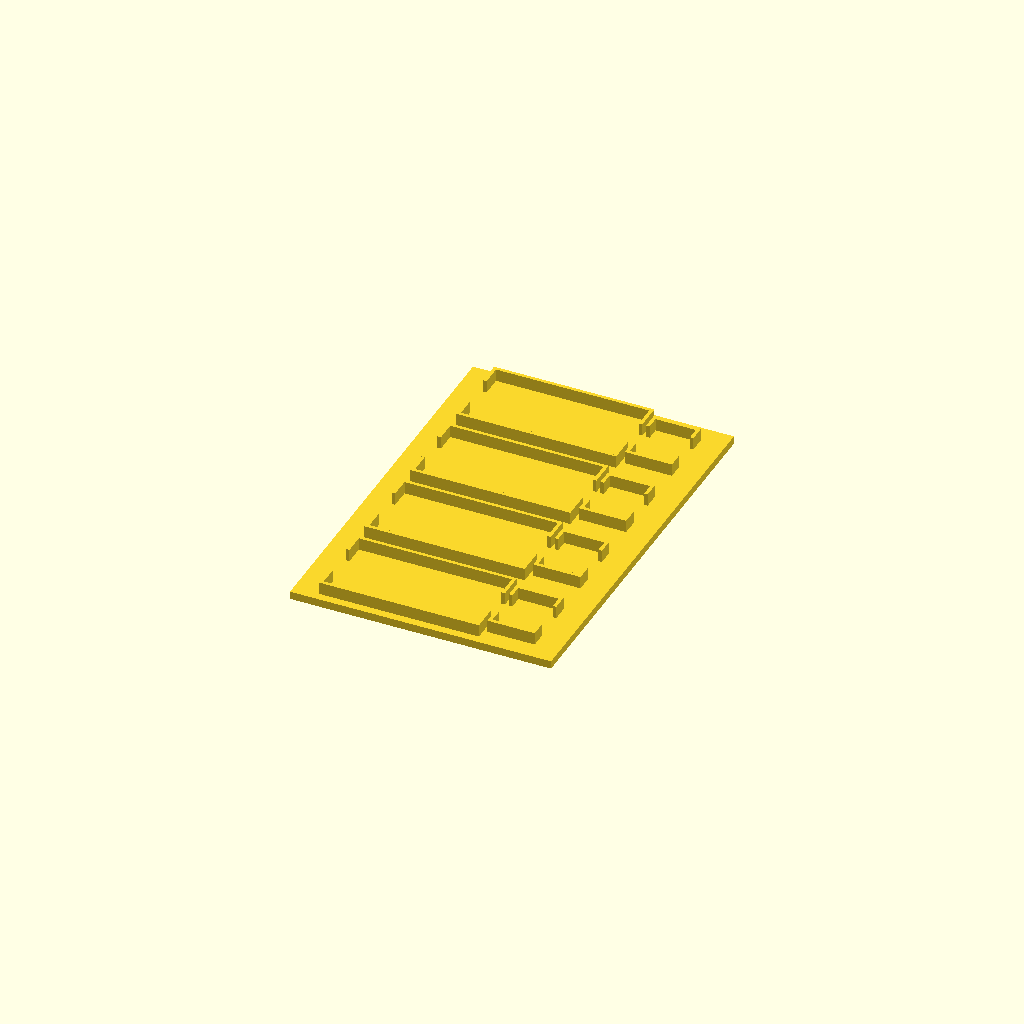
Cell 1 — every parameter at its default value.
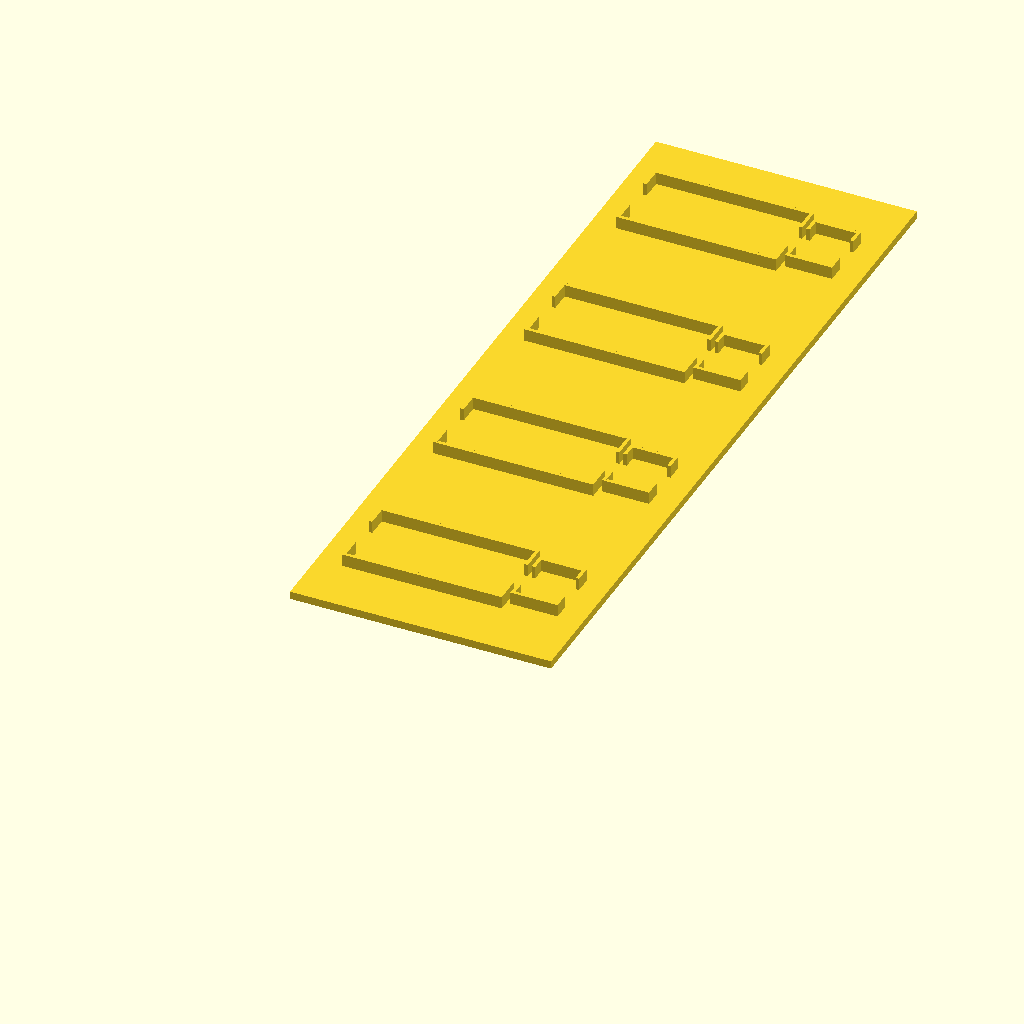
Cell 2: the same model with sw_w = 315.4.
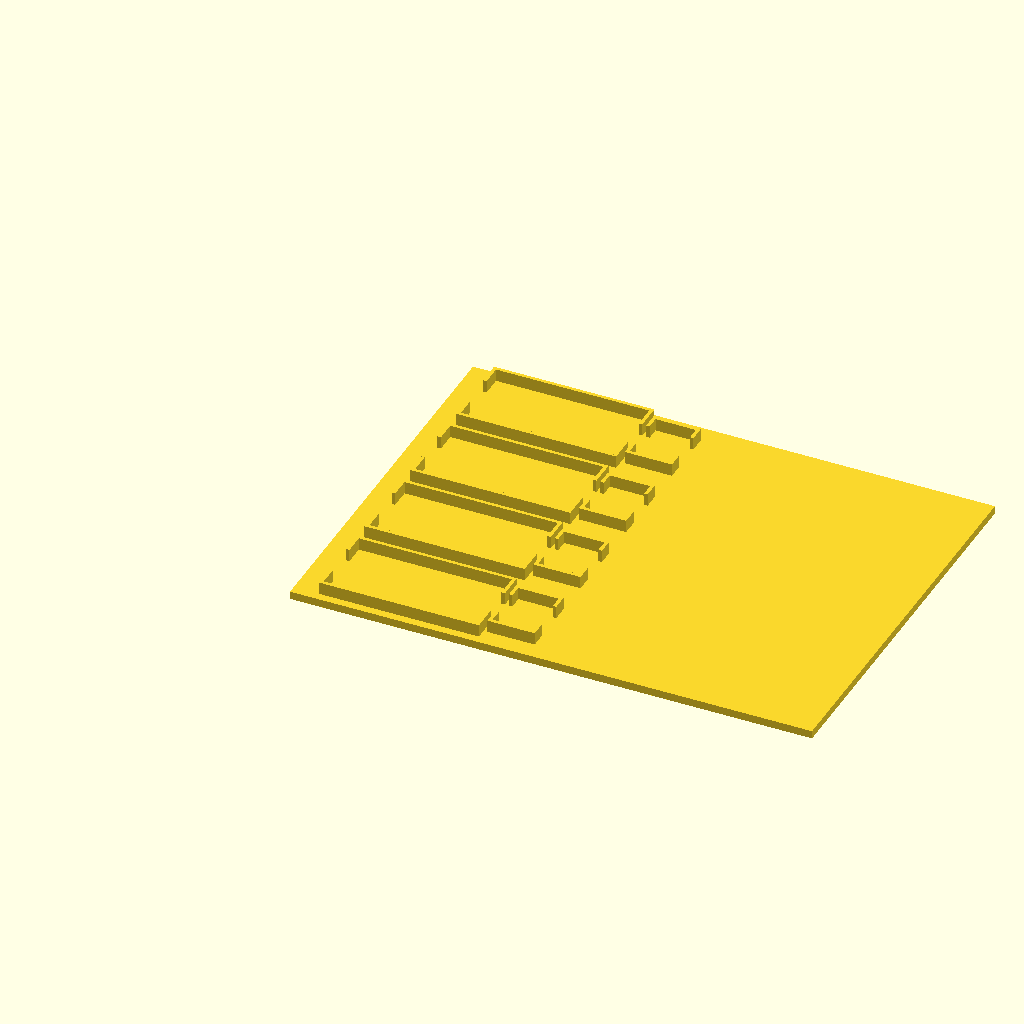
Cell 3 — sw_d set to 209.8, the other parameters unchanged.
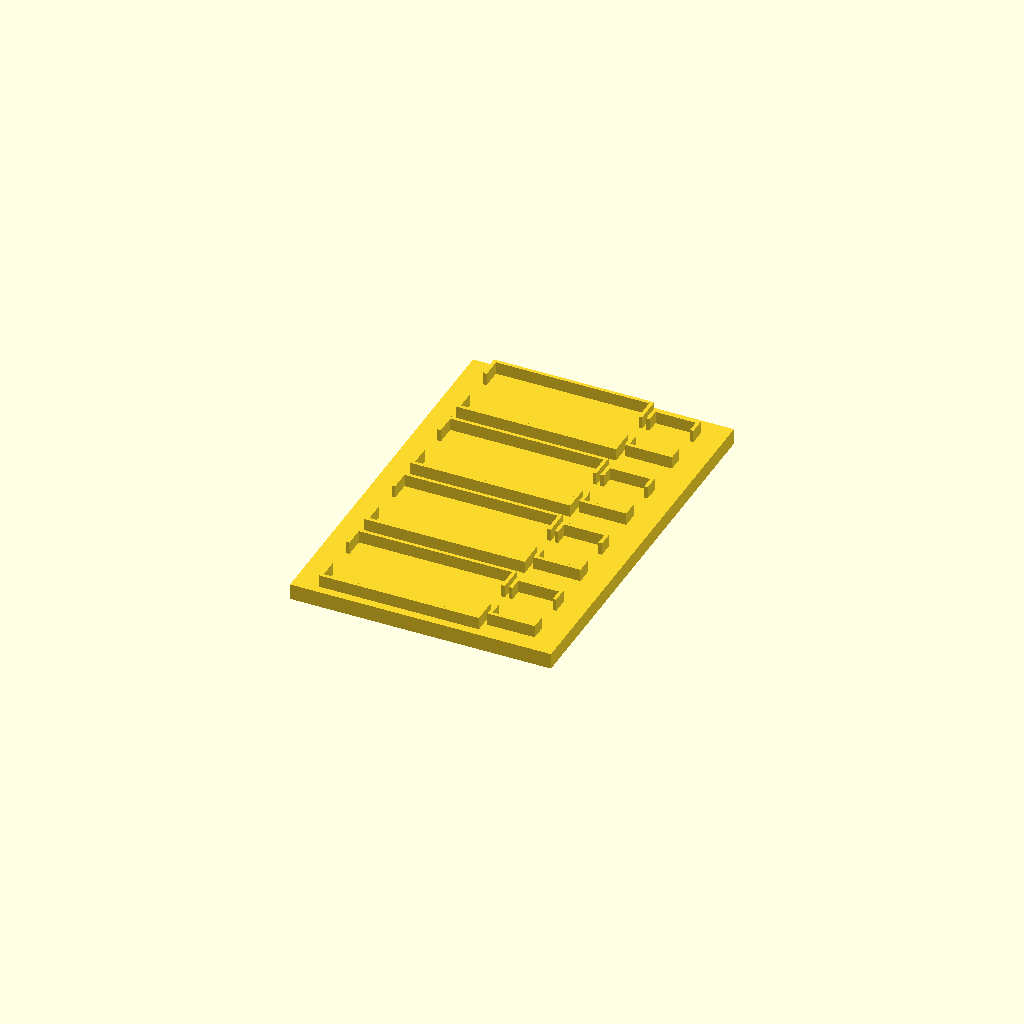
Cell 4: deck = 6.4 (everything else at default).
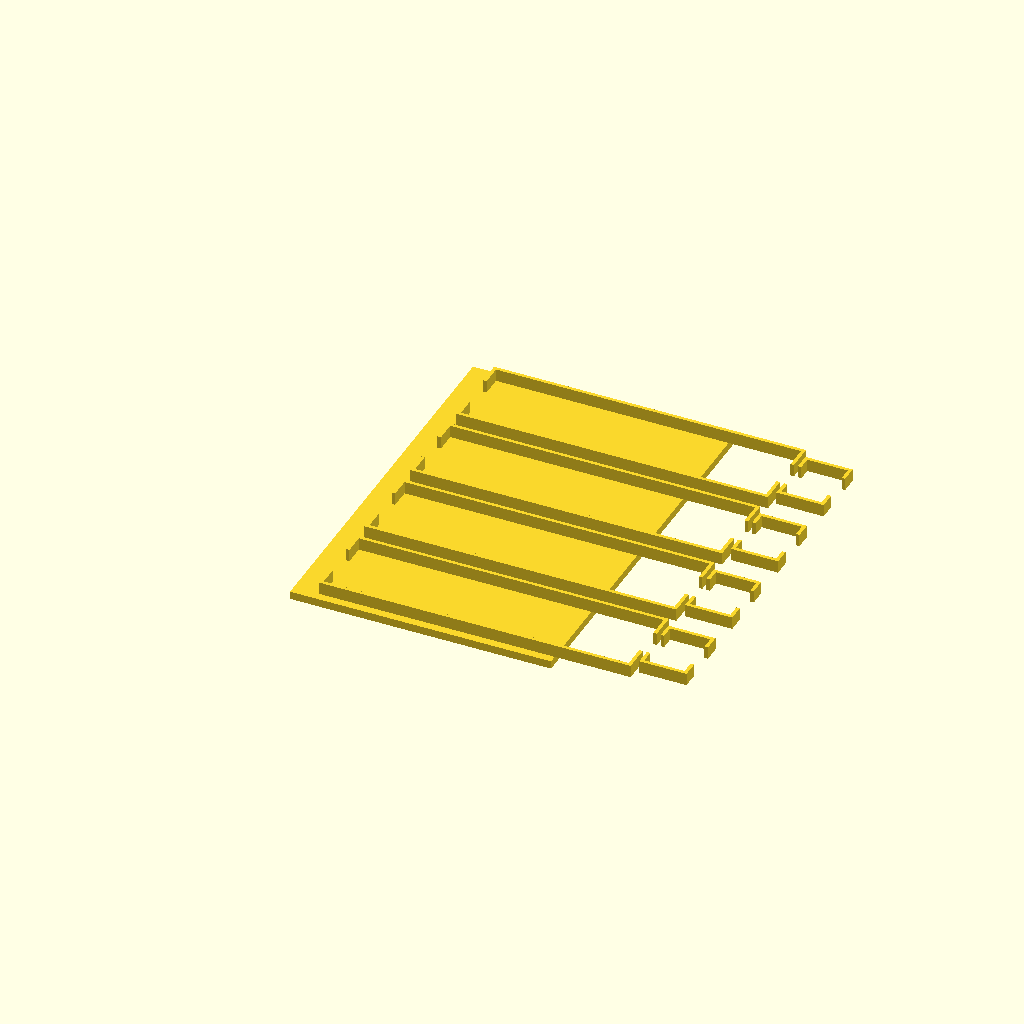
Cell 5 — board_l set to 122, the other parameters unchanged.
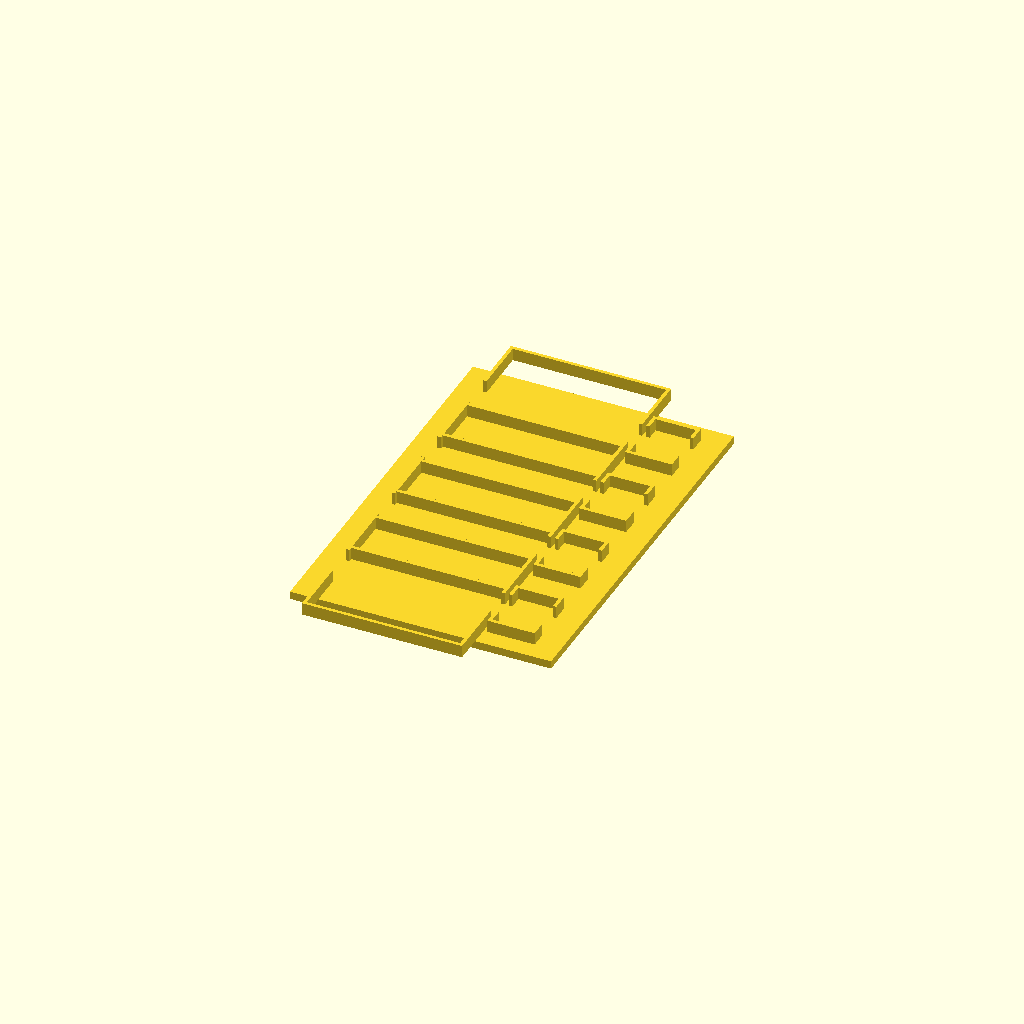
Cell 6: board_w = 58 (everything else at default).
One fixed orthographic camera (rotation 55°, 0°, 25°; colour scheme Cornfield) for every cell.
Source of the model, hardware/plate.scad:
// ============================================================================
// PLATE - the bohío. One PETG tray on top of the HPE 1420.
// Four cimarrones, bare boards, and a well for each USB-C breakout.
// The tray sits inside the shell.
//
// The RJ45 on each blade faces the back, through a slot a bit wider than
// the USB-C one. The USB-C plug faces the front, through a 12 mm slot.
// Between them, one centered slot lets the wires cross from the ESP32
// to its breakout. The side walls stay solid.
//
// The tray is the same size as the switch top. Double-sided tape holds it.
// A skirt that hooked under the switch would need supports, so it is not here.
//
// AXES, installed:
//   x  depth, 0 at the port face (the back), growing toward the front
//   y  width, left to right
//   z  up, z=0 on the switch lid
//
// PRINT flat, deck on the bed, nests up. PETG, 0.2 mm, 3 perimeters,
// 20% infill, no supports. Each nest is the board plus 0.6 mm a side.
// ============================================================================

sw_w = 157.7;
sw_d = 104.9;
deck = 3.2;

board_l = 61;          // depth, jack end to the far end
board_w = 29;          // width
board_x = 12;          // jack end. The plug leaves off the port edge.
wall_t  = 1.4;
wall_h  = 5;           // blade nests and breakout wells, one height
slack   = 0.6;         // extra around the PCB, per side

bay_x = board_x + board_l + 3;
bay_l = 15;            // breakout depth
bay_w = 21;            // breakout width
usb_slot = 12;         // front of each breakout
rj_slot  = 14;         // back of each blade
cable_w  = 12;         // centered, between the blade and its breakout

$fn = 16;

module deck() {
    cube([sw_d, sw_w, deck]);
}

// A wall across y, with one centered slot.
module lip(x, y, span, slot) {
    side = (span - slot) / 2;
    translate([x, y, deck])
        cube([wall_t, side, wall_h]);
    translate([x, y + side + slot, deck])
        cube([wall_t, side, wall_h]);
}

module blade_nest(y) {
    x0 = board_x - slack;
    y0 = y - slack;
    len = board_l + slack;
    wid = board_w + 2 * slack;
    span = wid + 2 * wall_t;
    // side walls, solid
    translate([x0, y0 - wall_t, deck])
        cube([len, wall_t, wall_h]);
    translate([x0, y0 + wid, deck])
        cube([len, wall_t, wall_h]);
    // back: RJ45. Front of this nest: cable slot toward the breakout.
    lip(x0 - wall_t, y0 - wall_t, span, rj_slot);
    lip(x0 + len, y0 - wall_t, span, cable_w);
}

// Well in front of the blade. Back wall carries the same cable slot.
// Front wall has the USB-C slot.
module breakout_well(y) {
    iw = bay_w + 2 * slack;
    il = bay_l + 2 * slack;
    y0 = y + board_w / 2 - iw / 2;
    span = iw + 2 * wall_t;
    translate([bay_x + wall_t, y0 - wall_t, deck])
        cube([il, wall_t, wall_h]);
    translate([bay_x + wall_t, y0 + iw, deck])
        cube([il, wall_t, wall_h]);
    lip(bay_x, y0 - wall_t, span, cable_w);
    lip(bay_x + wall_t + il, y0 - wall_t, span, usb_slot);
}

module plate() {
    pitch = sw_w / 4;
    deck();
    for (i = [0 : 3]) {
        y = pitch * i + (pitch - board_w) / 2;
        blade_nest(y);
        breakout_well(y);
    }
}

plate();
Customizer parameters (derived from the source; name, type, default, range or options):
sw_w: number, default 157.7
sw_d: number, default 104.9
deck: number, default 3.2
board_l: number, default 61
board_w: number, default 29
board_x: number, default 12
wall_t: number, default 1.4
wall_h: number, default 5
slack: number, default 0.6
bay_l: number, default 15
bay_w: number, default 21
usb_slot: number, default 12
rj_slot: number, default 14
cable_w: number, default 12
